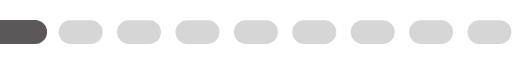
t = 0.00 s
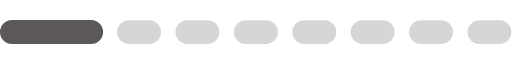
t = 0.17 s
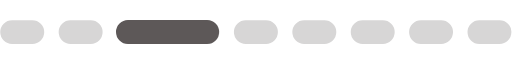
t = 0.32 s
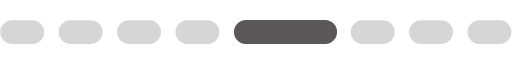
t = 0.50 s
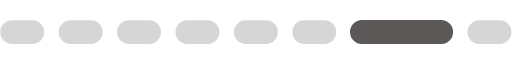
t = 0.67 s
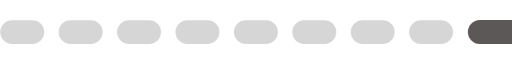
t = 0.82 s

The animated SVG that drew these frames (rendered in a browser with its animation timeline set to each time). Animation: 1 SMIL element (animateTransform=1); one cycle of 0.99 s, repeats indefinitely.

<?xml version="1.0" encoding="UTF-8" standalone="no"?><svg xmlns:svg="http://www.w3.org/2000/svg" xmlns="http://www.w3.org/2000/svg" xmlns:xlink="http://www.w3.org/1999/xlink" version="1.0" width="213px" height="10px" viewBox="0 0 128 6" xml:space="preserve"><path fill="#d7d6d6" d="M3.034,0.054H8.081A2.973,2.973,0,1,1,8.081,6H3.034A2.973,2.973,0,1,1,3.034.054Zm14.6,0h5.047a2.973,2.973,0,1,1,0,5.946H17.638A2.973,2.973,0,1,1,17.638.054Zm14.6,0h5.047a2.973,2.973,0,1,1,0,5.946H32.242A2.973,2.973,0,1,1,32.242.054Zm14.6,0h5.047a2.973,2.973,0,1,1,0,5.946H46.846A2.973,2.973,0,1,1,46.846.054Zm14.6,0H66.5A2.973,2.973,0,1,1,66.5,6H61.45A2.973,2.973,0,1,1,61.45.054Zm14.6,0H81.1A2.973,2.973,0,1,1,81.1,6H76.054A2.973,2.973,0,1,1,76.054.054Zm14.6,0H95.7A2.973,2.973,0,1,1,95.7,6H90.658A2.973,2.973,0,1,1,90.658.054Zm14.6,0h5.047a2.973,2.973,0,1,1,0,5.946h-5.047A2.973,2.973,0,1,1,105.262.054Zm14.6,0h5.047a2.973,2.973,0,1,1,0,5.946h-5.047A2.973,2.973,0,1,1,119.866.054Z"/><g><path fill="#5d5858" d="M-26.993,0H-7.235A3,3,0,0,1-4.228,3,3,3,0,0,1-7.235,6H-26.993A3,3,0,0,1-30,3,3,3,0,0,1-26.993,0Z"/><animateTransform attributeName="transform" type="translate" values="16 0;30 0;44.5 0;59 0;74 0;88.5 0;103 0;117.5 0;132 0;147 0;160.5 0" calcMode="discrete" dur="990ms" repeatCount="indefinite"/></g></svg>
